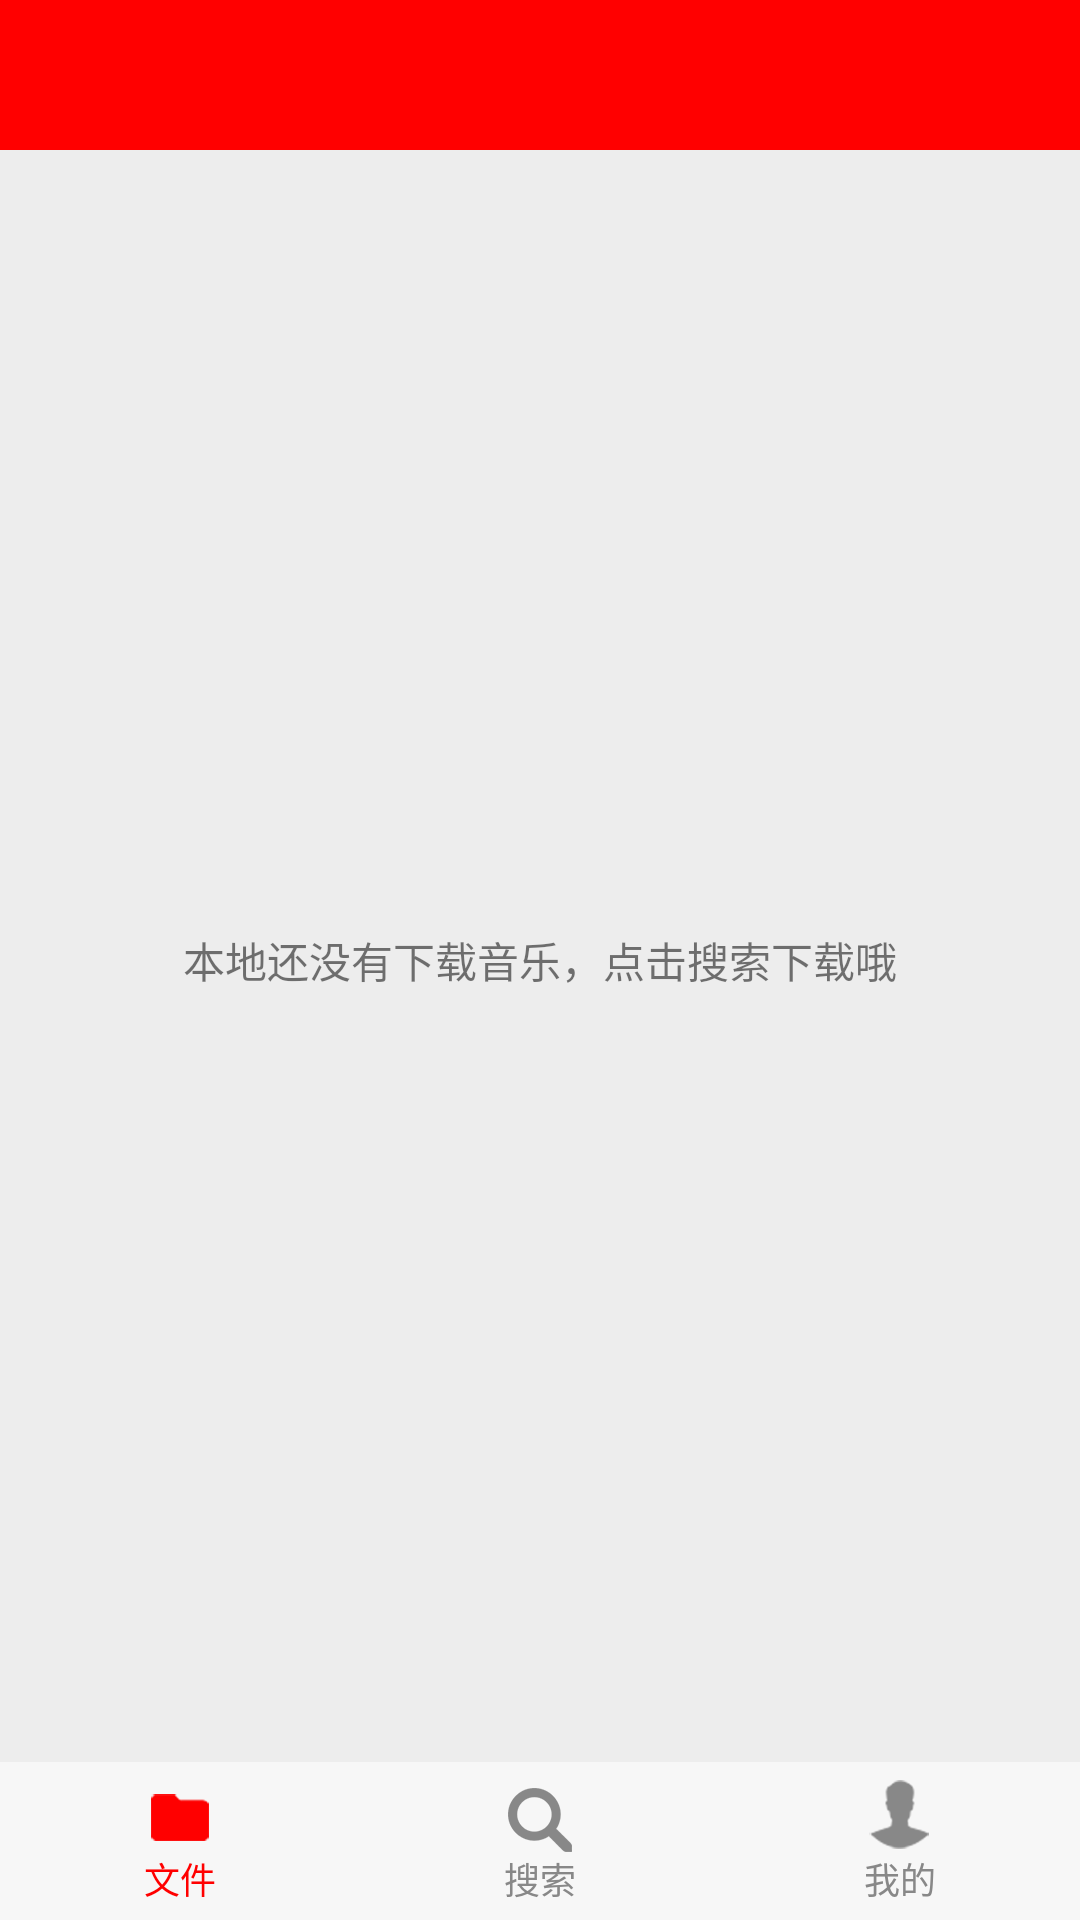

Write the Android layout XML for this screen, with the resource values it uses.
<!-- AndroidManifest.xml: activity theme MainToolBarTheme -->
<!-- res/layout/activity_main.xml -->
<?xml version="1.0" encoding="utf-8"?>
<RelativeLayout xmlns:android="http://schemas.android.com/apk/res/android"
    xmlns:app="http://schemas.android.com/apk/res-auto"
    xmlns:tools="http://schemas.android.com/tools"
    android:layout_width="match_parent"
    android:layout_height="match_parent"
    android:background="@color/color_weixin_background_gray"
    tools:context=".MainActivity">
    <android.support.v7.widget.Toolbar
        android:id="@+id/toolbar_title"
        android:layout_width="match_parent"
        android:layout_height="50dp"
        android:layout_alignParentTop="true"
        android:background="@color/color_red"
        android:theme="@style/MainToolBarTheme"
        app:popupTheme="@style/MainToolBarTheme"
        app:titleTextColor="@color/color_white"></android.support.v7.widget.Toolbar>
    <android.support.v7.widget.RecyclerView
        android:id="@+id/main_recycleview"
        android:layout_width="match_parent"
        android:layout_height="wrap_content"
        android:layout_below="@+id/toolbar_title"
        android:layout_above="@+id/rg_main_button"></android.support.v7.widget.RecyclerView>
    <TextView
        android:id="@+id/tv_no_music_downloaded"
        android:gravity="center"
        android:text="本地还没有下载音乐，点击搜索下载哦"
        android:layout_width="match_parent"
        android:layout_height="match_parent" />
    <RadioGroup
        android:id="@+id/rg_main_button"
        android:layout_width="match_parent"
        android:layout_height="wrap_content"
        android:layout_alignParentBottom="true"
        android:background="@color/color_weixin_bottom_gray"
        android:orientation="horizontal">

        <RadioButton
            android:visibility="gone"
            android:id="@+id/rb_main_button_rank"
            style="@style/BottomButtonStyle"
            android:drawableTop="@mipmap/ranking"
            android:text="排行"/>
        <RadioButton
            android:id="@+id/rb_main_button_comment"
            android:drawableTop="@mipmap/files"
            style="@style/BottomButtonStyle"
            android:checked="true"
            android:text="文件"/>
        <RadioButton
            android:id="@+id/rb_main_button_search"
            style="@style/BottomButtonStyle"
            android:drawableTop="@mipmap/search"
            android:text="搜索"/>
        <RadioButton
            android:id="@+id/rb_main_button_myself"
            style="@style/BottomButtonStyle"
            android:drawableTop="@mipmap/myself"
            android:text="我的"/>
    </RadioGroup>

</RelativeLayout>
<!-- resources referenced by this layout -->
<resources>
  <color name="color_red">#ff0000</color>
  <color name="color_weixin_background_gray">#ededed</color>
  <color name="color_weixin_bottom_gray">#f7f7f7</color>
  <color name="color_white">#FFFFFF</color>
  <!-- mipmap files: png bitmap (mipmap-hdpi, 2176 bytes) -->
  <!-- mipmap myself: png bitmap (mipmap-hdpi, 4185 bytes) -->
  <!-- mipmap ranking: png bitmap (mipmap-hdpi, 4826 bytes) -->
  <!-- mipmap search: png bitmap (mipmap-hdpi, 3179 bytes) -->
  <style name="BottomButtonStyle">
          <item name="android:layout_width">0sp</item>
          <item name="android:layout_height">wrap_content</item>
          <item name="android:layout_weight">1</item>
          <item name="android:layout_marginTop">5dp</item>
          <item name="android:layout_marginBottom">5dp</item>
          <item name="android:button">@null</item>
          <item name="android:textColor">@drawable/bottom_button_selecter</item>
          <item name="android:drawableTint">@drawable/bottom_button_selecter</item>
          <item name="android:textSize">12sp</item>
          <item name="android:gravity">center</item>
      </style>
  <style name="MainToolBarTheme" parent="Theme.AppCompat.Light.NoActionBar">
          
          <item name="colorPrimary">@color/colorPrimary</item>
          <item name="colorPrimaryDark">@color/colorPrimaryDark</item>
          <item name="colorAccent">@color/colorAccent</item>
          <item name="actionMenuTextColor">@color/color_white</item>
          <item name="android:drawableTint">@color/color_white</item>
      </style>
  <!-- drawable bottom_button_selecter (drawable) -->
  <?xml version="1.0" encoding="utf-8"?>
  <selector xmlns:android="http://schemas.android.com/apk/res/android">
      <item android:state_checked="true" android:color="@color/color_red"></item>
      <item android:state_checked="false" android:color="@color/color_gray"></item>
  
  </selector>
  <color name="colorPrimary">#FF0000</color>
  <color name="colorPrimaryDark">#ff0000</color>
  <color name="colorAccent">#D81B60</color>
  <color name="color_gray">#888888</color>
</resources>
